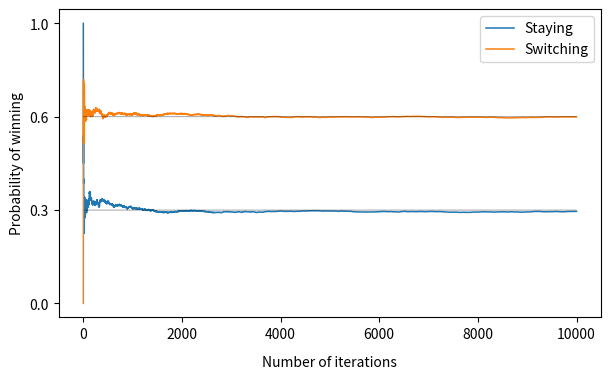

This chart was generated by the following Python code:
import numpy as np
import matplotlib.pyplot as plt

sample_space = range(1, 10000)
win_value = []
doors = np.array([1, 0, 0])
for i in sample_space:
    np.random.shuffle(doors) #shuffles in-place
    chosen_door = np.random.choice([0, 1, 2])
    idx = np.delete([0, 1, 2], chosen_door)
    if doors[chosen_door] == 1:
        open_door = np.random.choice(idx)
    else:
        open_door = np.where(doors[idx[0]] == 0, idx[0], idx[1])
    chosen_door = int(np.delete([0, 1, 2], (chosen_door, open_door)))
    win_value.append(doors[chosen_door])
frac_switching = np.cumsum(win_value)/sample_space

win_value = []
for i in sample_space:
    np.random.shuffle(doors) #shuffles in-place
    chosen_door = np.random.choice([0, 1, 2])
    idx = np.delete([0, 1, 2], chosen_door)
    if doors[chosen_door] == 1:
        open_door = np.random.choice(idx)
    else:
        open_door = np.where(doors[idx[0]] == 0, idx[0], idx[1])
    win_value.append(doors[chosen_door])
frac_staying = np.cumsum(win_value)/sample_space

one_third = np.full(len(sample_space), 0.3333)
two_thirds = np.full(len(sample_space), 0.6666)

plt.figure(figsize = (7, 4), dpi = 150)
plt.plot(sample_space, frac_staying, label = "Staying", linewidth = 1.1)
plt.plot(sample_space, one_third, alpha = 0.5, color = "black", linewidth = 0.5)
plt.plot(sample_space, frac_switching, label = "Switching", linewidth = 1.1)
plt.plot(sample_space, two_thirds, alpha = 0.5, color = "black", linewidth = 0.5)
plt.xticks([0, 2000, 4000, 6000, 8000, 10000])
plt.yticks([0, 0.3333, 0.6666, 1.0], labels = [0.0, 0.3, 0.6, 1.0])
plt.xlabel("Number of iterations", labelpad = 10)
plt.ylabel("Probability of winning")
plt.legend(loc = 'upper right')
plt.savefig('plot.png', bbox_inches = 'tight')
